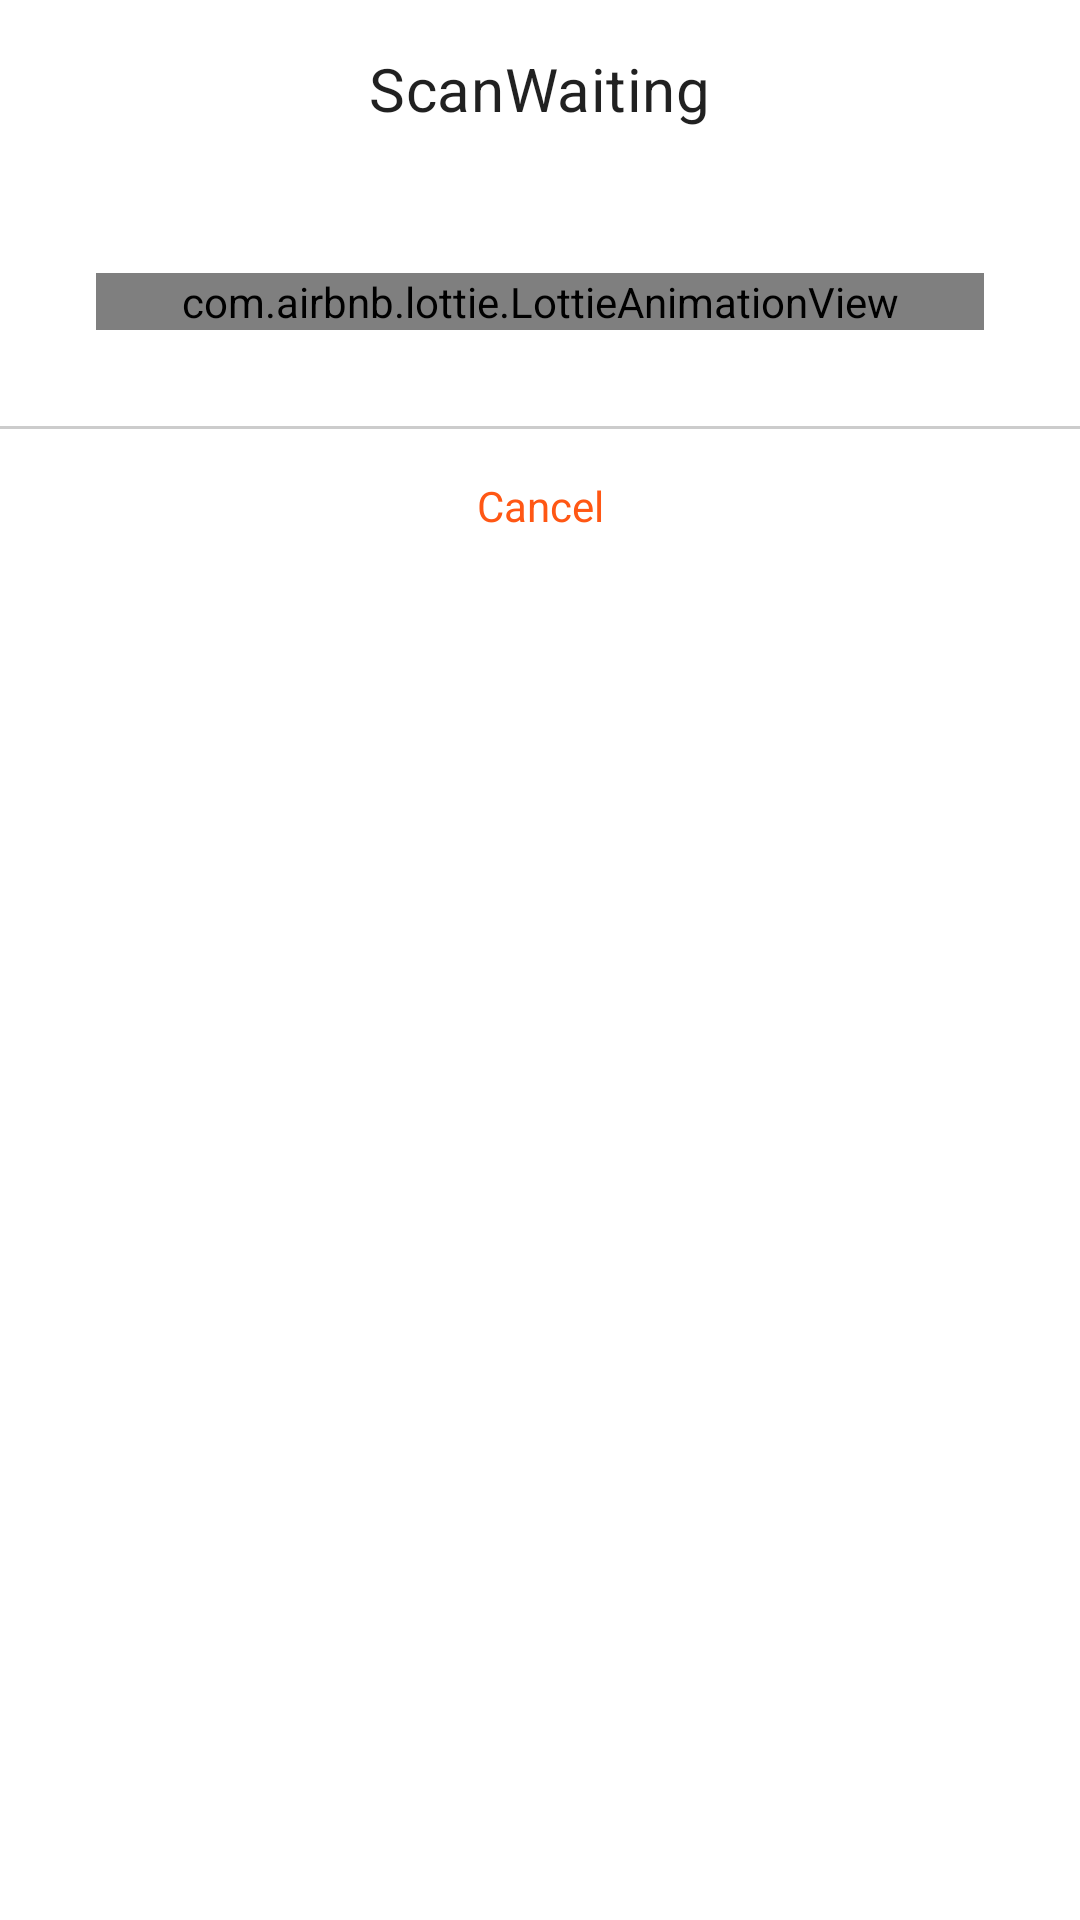

This screen was rendered from an Android layout file. Write that file and the resources it references.
<!-- AndroidManifest.xml: application theme Theme.CheckListTag -->
<!-- res/layout/scan_fragment.xml -->
<?xml version="1.0" encoding="utf-8"?>
<layout xmlns:android="http://schemas.android.com/apk/res/android"
    xmlns:app="http://schemas.android.com/apk/res-auto">

    <data>

        <import type="android.view.View"/>

        <variable
            name="model"
            type="llc.arma.checklisttag.ui.scan.ScanViewModel" />

    </data>

    <LinearLayout
        android:minWidth="220dp"
        android:layout_width="wrap_content"
        android:layout_height="wrap_content"
        android:orientation="vertical">

        <TextView
            android:padding="16dp"
            android:layout_gravity="center"
            style="?textAppearanceHeadline6"
            android:layout_width="wrap_content"
            android:layout_height="wrap_content"
            android:text="ScanWaiting"/>

        <com.airbnb.lottie.LottieAnimationView
            android:layout_margin="32dp"
            android:layout_gravity="center"
            android:layout_width="match_parent"
            android:layout_height="wrap_content"
            app:lottie_autoPlay="true"
            app:lottie_loop="true"
            app:lottie_fileName="scan-nfc"/>

        <View
            android:id="@+id/divider"
            android:layout_width="match_parent"
            android:layout_height="1dp"
            android:background="#cccccc" />

        <TextView
            android:onClick="@{() -> model.onCloseClicked()}"
            android:id="@+id/addButton"
            style="?textAppearanceBody2"
            android:gravity="center"
            android:textColor="?colorAccent"
            android:text="@android:string/cancel"
            android:clickable="true"
            android:background="?selectableItemBackground"
            android:layout_width="match_parent"
            android:layout_height="wrap_content"
            android:padding="16dp"
            android:focusable="true" />

    </LinearLayout>

</layout>
<!-- resources referenced by this layout -->
<resources>
  <color name="orange_200">#FF5714</color>
  <color name="orange_700">#aaFF5714</color>
  <color name="white">#FFFFFFFF</color>
  <style name="AppTheme.DialogTheme" parent="Theme.MaterialComponents.DayNight.Dialog">
          <item name="dialogCornerRadius">8dp</item>
  
          <item name="colorPrimary">@color/orange_200</item>
          <item name="colorPrimaryVariant">@color/orange_700</item>
          <item name="colorOnPrimary">@color/white</item>
  
          <item name="colorSecondary">@color/orange_200</item>
          <item name="colorSecondaryVariant">@color/orange_700</item>
          <item name="colorOnSecondary">@color/white</item>
  
          <item name="android:statusBarColor">#00ffffff</item>
          <item name="android:navigationBarColor" tools:targetApi="o_mr1">#00ffffff</item>
          <item name="android:windowLightNavigationBar" tools:targetApi="o_mr1">true</item>
          <item name="android:windowLightStatusBar">true</item>
  
          <item name="android:colorBackground">@color/white</item>
          <item name="colorSurface">@color/white</item>
  
  
          <item name="materialButtonOutlinedStyle">@style/MaterialButton.Outline</item>
          <item name="materialButtonStyle">@style/MaterialButton</item>
  
          <item name="shapeAppearanceSmallComponent">@style/ShapeAppearance.SmallComponent</item>
          <item name="shapeAppearanceMediumComponent">@style/ShapeAppearance.MediumComponent</item>
          <item name="shapeAppearanceLargeComponent">@style/ShapeAppearance.LargeComponent</item>
  
          <item name="textAppearanceHeadline6">@style/headline6</item>
          <item name="textAppearanceBody2">@style/body2</item>
      </style>
  <style name="MaterialButton" parent="Widget.MaterialComponents.Button">
          <item name="android:textAllCaps">false</item>
          <item name="android:letterSpacing">0</item>
          <item name="android:textColor">?attr/colorOnPrimary</item>
          <item name="backgroundColor">?attr/colorPrimary</item>
          <item name="android:stateListAnimator">@null</item>
      </style>
  <style name="MaterialButton.Outline" parent="Widget.MaterialComponents.Button.OutlinedButton">
          <item name="android:textAllCaps">false</item>
          <item name="android:letterSpacing">0</item>
          <item name="strokeColor">?attr/colorPrimary</item>
      </style>
  <style name="ShapeAppearance.SmallComponent" parent="">
          <item name="cornerFamily">rounded</item>
          <item name="cornerSize">8dp</item>
      </style>
  <style name="ShapeAppearance.MediumComponent" parent="">
          <item name="cornerFamily">rounded</item>
          <item name="cornerSize">8dp</item>
      </style>
  <style name="ShapeAppearance.LargeComponent" parent="">
          <item name="cornerFamily">rounded</item>
          <item name="cornerSize">8dp</item>
      </style>
  <style name="headline6" parent="TextAppearance.MaterialComponents.Subtitle1">
          <item name="android:textSize">20sp</item>
      </style>
  <style name="body2" parent="TextAppearance.AppCompat.Small">
          <item name="android:textSize">14sp</item>
      </style>
</resources>
